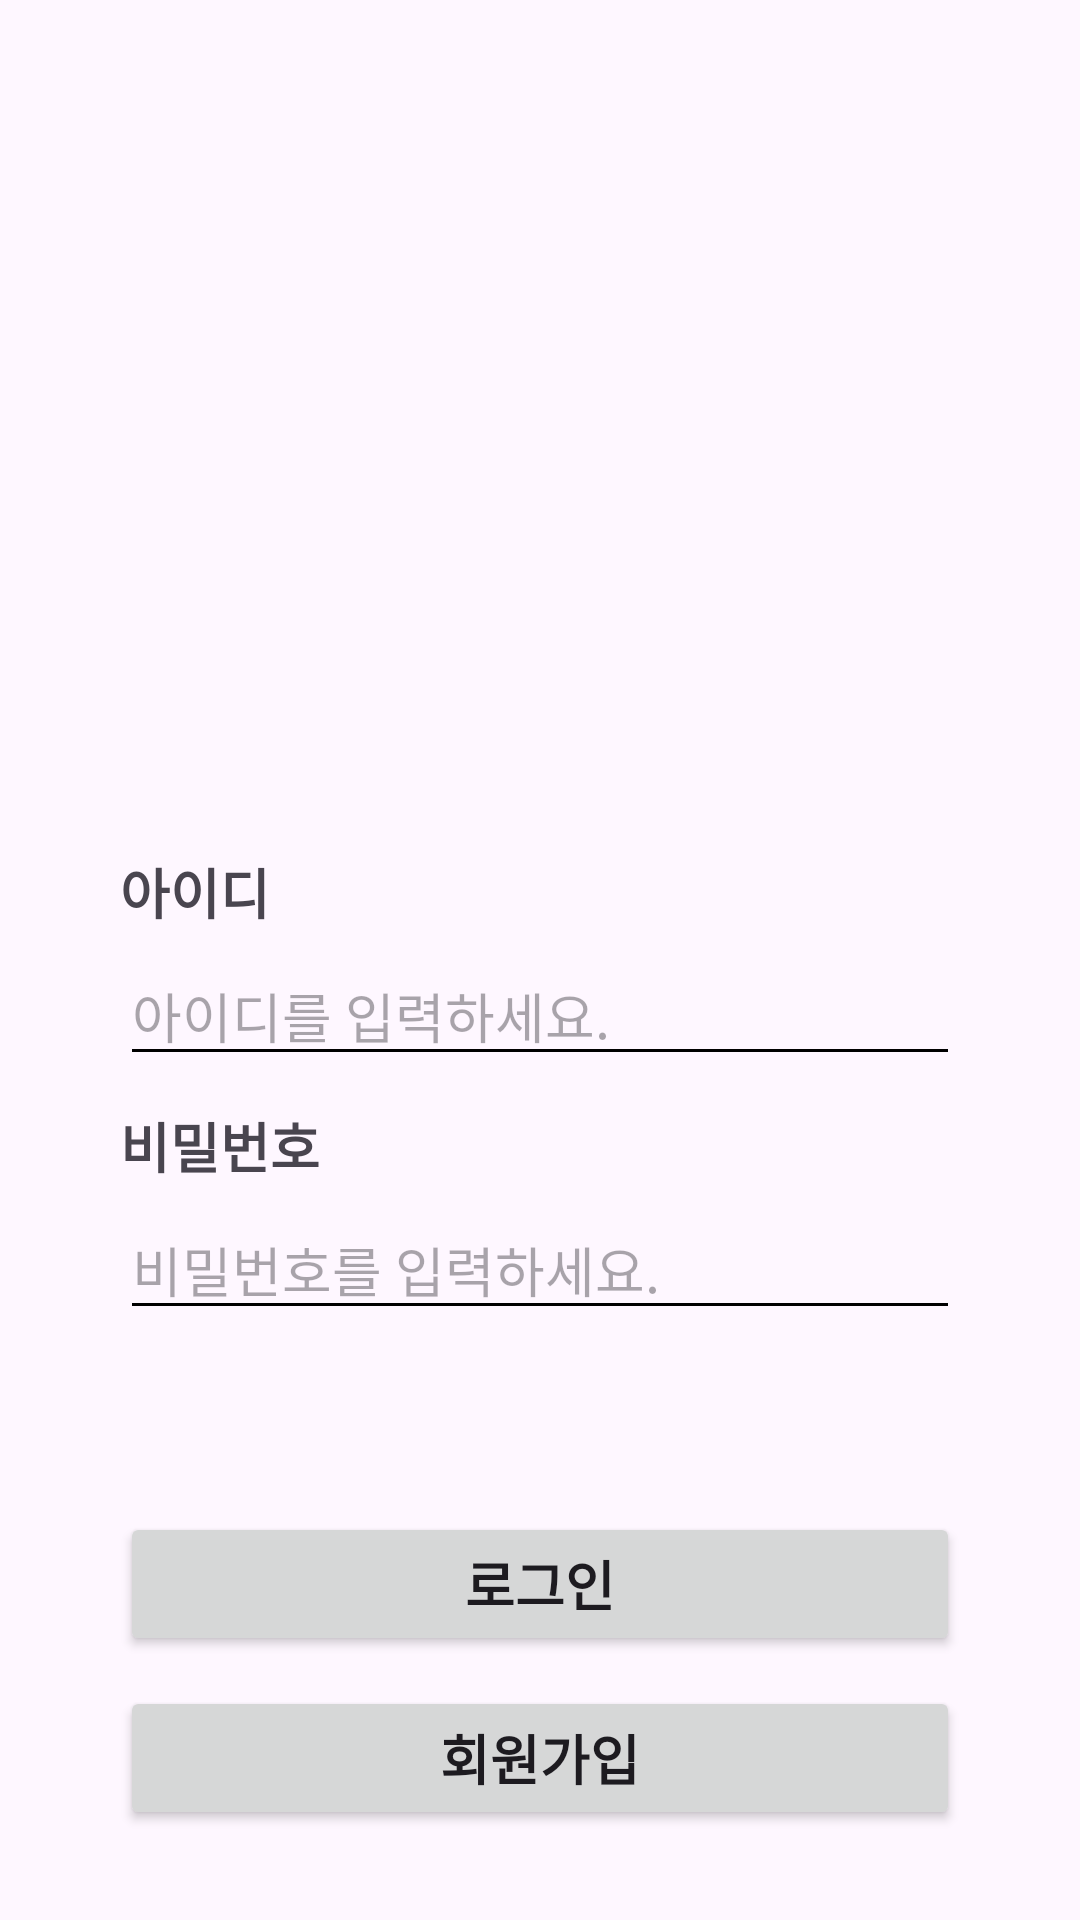

Layout XML and referenced resources for this Android screen:
<!-- AndroidManifest.xml: application theme Theme.Week3Login -->
<!-- res/layout/activity_signin.xml -->
<?xml version="1.0" encoding="utf-8"?>
<androidx.constraintlayout.widget.ConstraintLayout xmlns:android="http://schemas.android.com/apk/res/android"
    xmlns:app="http://schemas.android.com/apk/res-auto"
    xmlns:tools="http://schemas.android.com/tools"
    android:layout_width="match_parent"
    android:layout_height="match_parent"
    tools:context=".SignInActivity">

    <ImageView
        android:id="@+id/imageView"
        android:layout_width="200dp"
        android:layout_height="200dp"
        android:src="@drawable/login"
        android:layout_marginTop="10dp"
        app:layout_constraintEnd_toEndOf="parent"
        app:layout_constraintStart_toStartOf="parent"
        app:layout_constraintTop_toTopOf="parent" />

    <TextView
        android:id="@+id/tv_id"
        android:layout_width="match_parent"
        android:layout_height="wrap_content"
        android:layout_marginStart="40dp"
        android:text="아이디"
        android:textStyle="bold"
        android:textSize="18dp"
        app:layout_constraintBottom_toBottomOf="parent"
        app:layout_constraintEnd_toEndOf="parent"
        app:layout_constraintHorizontal_bias="0.161"
        app:layout_constraintStart_toStartOf="parent"
        app:layout_constraintTop_toTopOf="parent"
        app:layout_constraintVertical_bias="0.463" />

    <EditText
        android:id="@+id/et_id"
        android:layout_width="match_parent"
        android:layout_height="wrap_content"
        android:layout_marginStart="40dp"
        android:layout_marginEnd="40dp"
        android:layout_marginTop="5dp"
        android:backgroundTint="@color/black"
        android:hint="아이디를 입력하세요."
        android:inputType="text"
        app:layout_constraintEnd_toEndOf="parent"
        app:layout_constraintStart_toStartOf="parent"
        app:layout_constraintTop_toBottomOf="@+id/tv_id" />

    <TextView
        android:id="@+id/tv_password"
        android:layout_width="match_parent"
        android:layout_height="wrap_content"
        android:layout_marginStart="40dp"
        android:text="비밀번호"
        android:textSize="18dp"
        android:textStyle="bold"
        app:layout_constraintTop_toBottomOf="@+id/et_id"
        android:layout_marginTop="10dp" />

    <EditText
        android:id="@+id/et_Password"
        android:layout_width="match_parent"
        android:layout_height="wrap_content"
        android:inputType="textPassword"
        android:hint="비밀번호를 입력하세요."
        android:backgroundTint="@color/black"
        android:layout_marginStart="40dp"
        android:layout_marginEnd="40dp"
        android:layout_marginTop="5dp"
        app:layout_constraintTop_toBottomOf="@id/tv_password"
        app:layout_constraintEnd_toEndOf="parent"
        app:layout_constraintStart_toStartOf="parent" />

    <Button
        android:id="@+id/bt_login"
        android:layout_width="match_parent"
        android:layout_height="wrap_content"
        android:layout_marginStart="40dp"
        android:layout_marginEnd="40dp"
        android:text="로그인"
        android:textStyle="bold"
        android:textSize="18dp"
        android:onClick="loginClicked"
        android:layout_marginBottom="10dp"
        app:layout_constraintBottom_toTopOf="@id/bt_signUp"
        />

    <Button
        android:id="@+id/bt_signUp"
        android:layout_width="match_parent"
        android:layout_height="wrap_content"
        android:layout_marginStart="40dp"
        android:layout_marginEnd="40dp"
        android:text="회원가입"
        android:textStyle="bold"
        android:textSize="18dp"
        android:layout_marginBottom="30dp"
        app:layout_constraintBottom_toBottomOf="parent"
        />

    



</androidx.constraintlayout.widget.ConstraintLayout>
<!-- resources referenced by this layout -->
<resources>
  <style name="Theme.Week3Login" parent="Base.Theme.Week3Login" />
  <style name="Base.Theme.Week3Login" parent="Theme.Material3.DayNight.NoActionBar">
          
          
      </style>
  <!-- not gathered from this repository: default colours our renderer supplied (Android Studio template values) -->
  <color name="black">#FF000000</color>
</resources>
